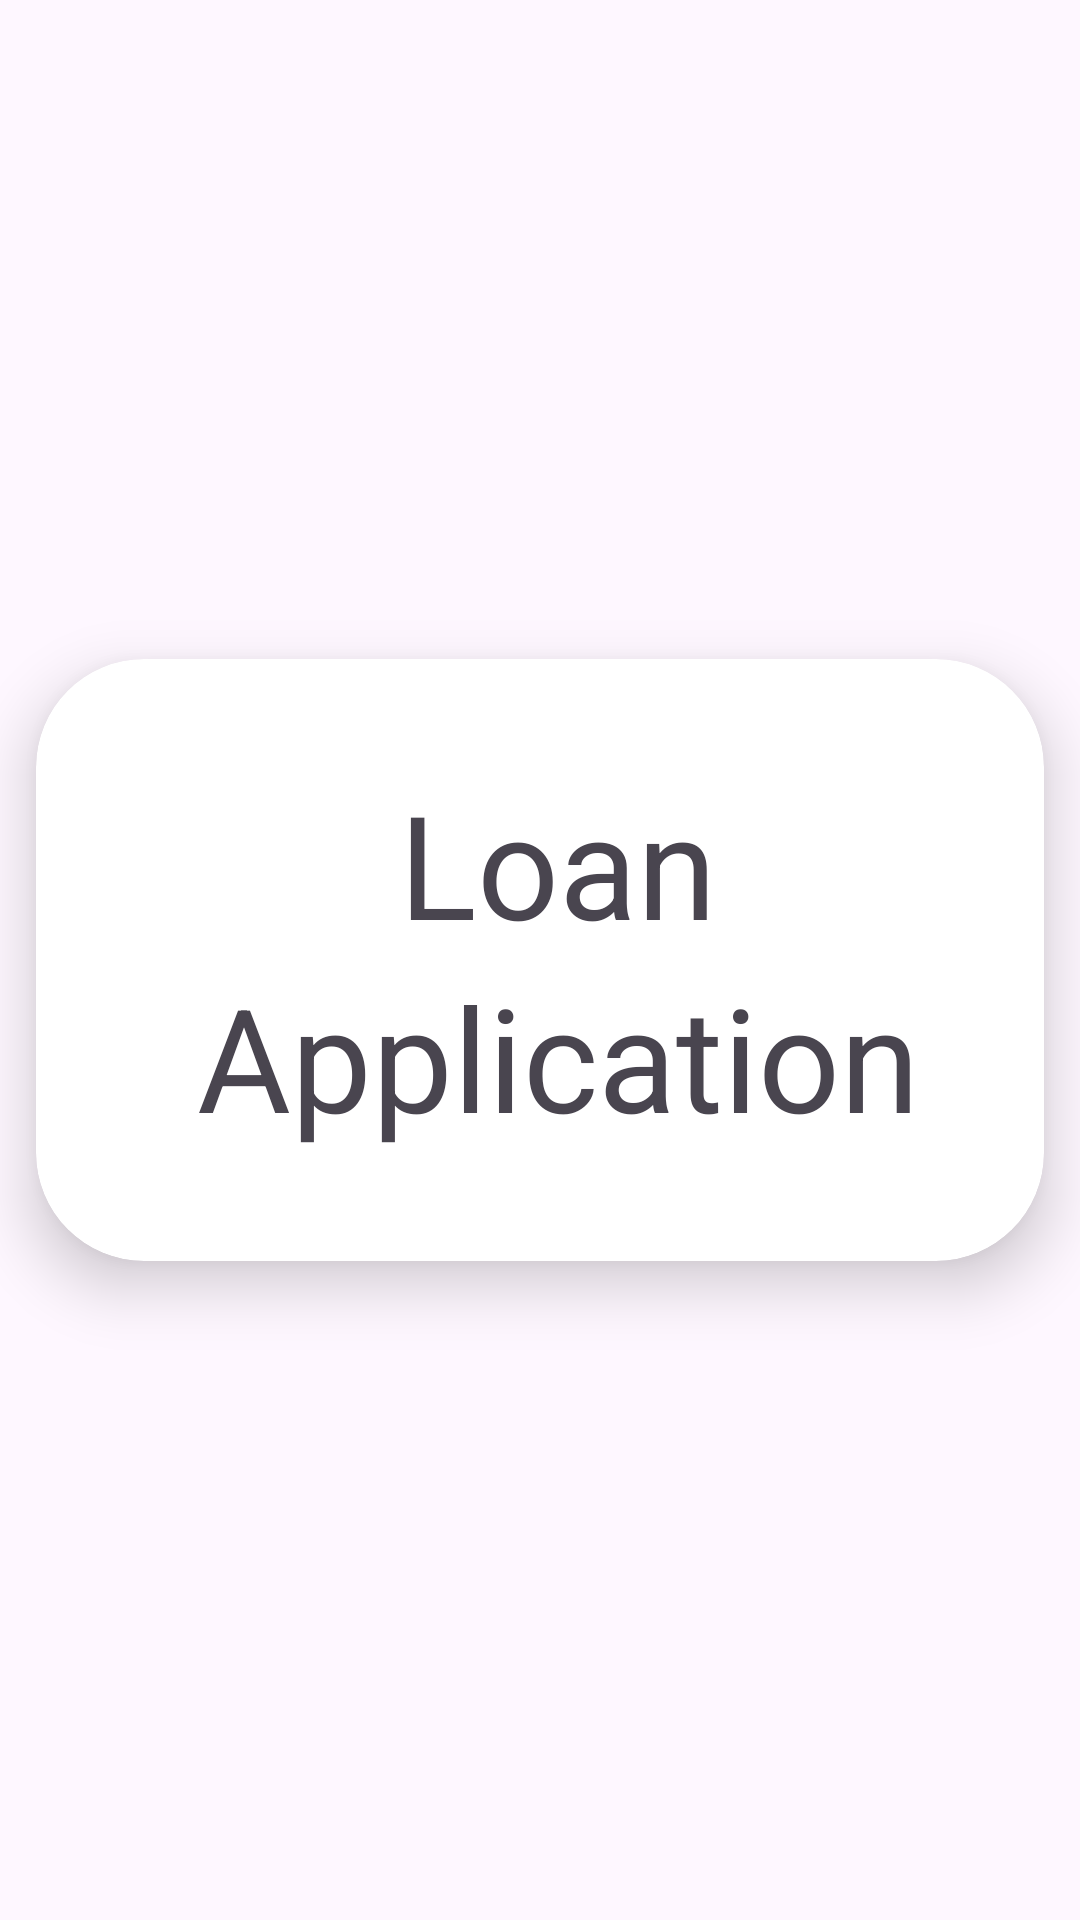

The Android layout XML behind this screen, and the referenced resources:
<!-- AndroidManifest.xml: application theme Theme.LoanApplication -->
<!-- res/layout/activity_splash.xml -->
<?xml version="1.0" encoding="utf-8"?>
<LinearLayout xmlns:android="http://schemas.android.com/apk/res/android"
    xmlns:app="http://schemas.android.com/apk/res-auto"
    xmlns:tools="http://schemas.android.com/tools"
    android:layout_width="match_parent"
    android:layout_height="match_parent"
    android:gravity="center"
    android:orientation="vertical"
    tools:context=".activity.SplashActivity">


    <androidx.cardview.widget.CardView
        android:layout_width="match_parent"
        android:layout_height="wrap_content"
        android:layout_margin="12dp"
        app:cardCornerRadius="36dp"
        app:cardElevation="12dp">

        <LinearLayout
            android:layout_width="match_parent"
            android:layout_height="wrap_content"
            android:layout_margin="36dp"
            android:orientation="vertical">

            <TextView
                android:layout_width="match_parent"
                android:layout_height="wrap_content"
                android:text=" Loan"
                android:textAlignment="center"
                android:textSize="48sp" />

            <TextView
                android:layout_width="match_parent"
                android:layout_height="wrap_content"
                android:text=" Application"
                android:textAlignment="center"
                android:textSize="48sp" />

        </LinearLayout>


    </androidx.cardview.widget.CardView>

</LinearLayout>
<!-- resources referenced by this layout -->
<resources>
  <style name="Theme.LoanApplication" parent="Base.Theme.LoanApplication" />
  <style name="Base.Theme.LoanApplication" parent="Theme.Material3.DayNight.NoActionBar">
          
          
      </style>
</resources>
